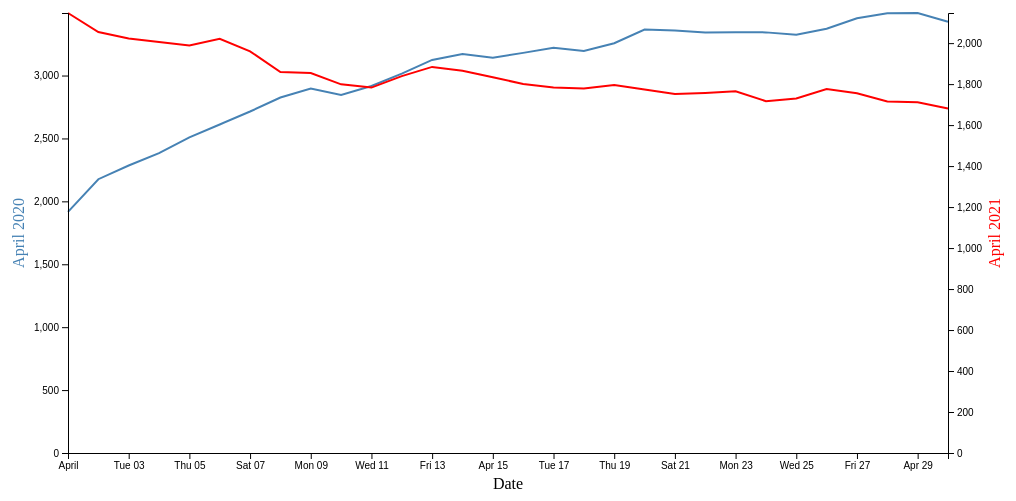
D3 v4 page, settled after 360 driven frames (6 s of simulated time); the page loaded 1 data file(s).


      const margin = { top: 20, right: 60, bottom: 40, left: 60 },
        width = 1000 - margin.left - margin.right,
        height = 500 - margin.top - margin.bottom;

      const parseTime = d3.timeParse("%d-%b");

      const x = d3.scaleTime().range([0, width]);
      const y0 = d3.scaleLinear().range([height, 0]);
      const y1 = d3.scaleLinear().range([height, 0]);

      const valueline = d3
        .line()
        .x(function (d) {
          return x(d.date);
        })
        .y(function (d) {
          return y0(d.hospitalized_2020);
        });

      const valueline2 = d3
        .line()
        .x(function (d) {
          return x(d.date);
        })
        .y(function (d) {
          return y1(d.hospitalized_2021);
        });

      const svg = d3
        .select("body")
        .append("svg")
        .attr("width", width + margin.left + margin.right)
        .attr("height", height + margin.top + margin.bottom)
        .append("g")
        .attr("transform", "translate(" + margin.left + "," + margin.top + ")");

      d3.csv("covid19hospitalizedca.csv", function (error, data) {
        if (error) throw error;

        data.forEach(function (d) {
          d.date = parseTime(d.date);
          d.hospitalized_2020 = +d.hospitalized_2020;
          d.hospitalized_2021 = +d.hospitalized_2021;
        });

        x.domain(
          d3.extent(data, function (d) {
            return d.date;
          })
        );
        y0.domain([
          0,
          d3.max(data, function (d) {
            return Math.max(d.hospitalized_2020);
          }),
        ]);
        y1.domain([
          0,
          d3.max(data, function (d) {
            return Math.max(d.hospitalized_2021);
          }),
        ]);

        svg
          .append("path")
          .data([data])
          .attr("class", "line")
          .attr("d", valueline);

        svg
          .append("path")
          .data([data])
          .attr("class", "line")
          .style("stroke", "red")
          .attr("d", valueline2);

        svg
          .append("g")
          .attr("transform", "translate(0," + height + ")")
          .call(d3.axisBottom(x));

        svg.append("text")             
          .attr("transform",
                "translate(" + (width/2) + " ," + 
                              (height + margin.top + 20) + ")")
          .attr("dy", "-0.25em")
          .style("text-anchor", "middle")
          .text("Date");

        svg.append("g").attr("class", "axisSteelBlue").call(d3.axisLeft(y0));

        // note: rotating text also rotates entire coordinate system
        svg.append("text")
          .attr("transform", "rotate(-90)")
          .attr("y", 0 - margin.left)
          .attr("x", 0 - (height / 2))
          .attr("dy", "1em")
          .style("text-anchor", "middle")
          .style("fill", "steelblue")
          .text("April 2020");

        svg
          .append("g")
          .attr("class", "axisRed")
          .attr("transform", "translate( " + width + ", 0 )")
          .call(d3.axisRight(y1));
        
        svg.append("text")
          .attr("transform", "rotate(-90)")
          .attr("y", width + margin.right)
          .attr("x", 0 - (height / 2))
          .attr("dy", "-0.5em")
          .style("text-anchor", "middle")
          .style("fill", "red")
          .text("April 2021");
          });
    

### data: covid19hospitalizedca.csv
date, hospitalized_2020, hospitalized_2021
1-Apr, 1916, 2147
2-Apr, 2176, 2054
3-Apr, 2285, 2023
4-Apr, 2383, 2005
5-Apr, 2509, 1989
6-Apr, 2611, 2021
7-Apr, 2714, 1960
8-Apr, 2825, 1859
9-Apr, 2897, 1854
10-Apr, 2846, 1799
11-Apr, 2917, 1783
12-Apr, 3015, 1839
13-Apr, 3124, 1884
14-Apr, 3171, 1865
15-Apr, 3141, 1833
16-Apr, 3180, 1801
17-Apr, 3221, 1783
18-Apr, 3196, 1779
19-Apr, 3257, 1796
20-Apr, 3365, 1774
21-Apr, 3357, 1752
22-Apr, 3343, 1757
23-Apr, 3344, 1765
24-Apr, 3343, 1717
25-Apr, 3324, 1730
26-Apr, 3372, 1776
27-Apr, 3455, 1755
28-Apr, 3495, 1715
29-Apr, 3497, 1711
30-Apr, 3428, 1681